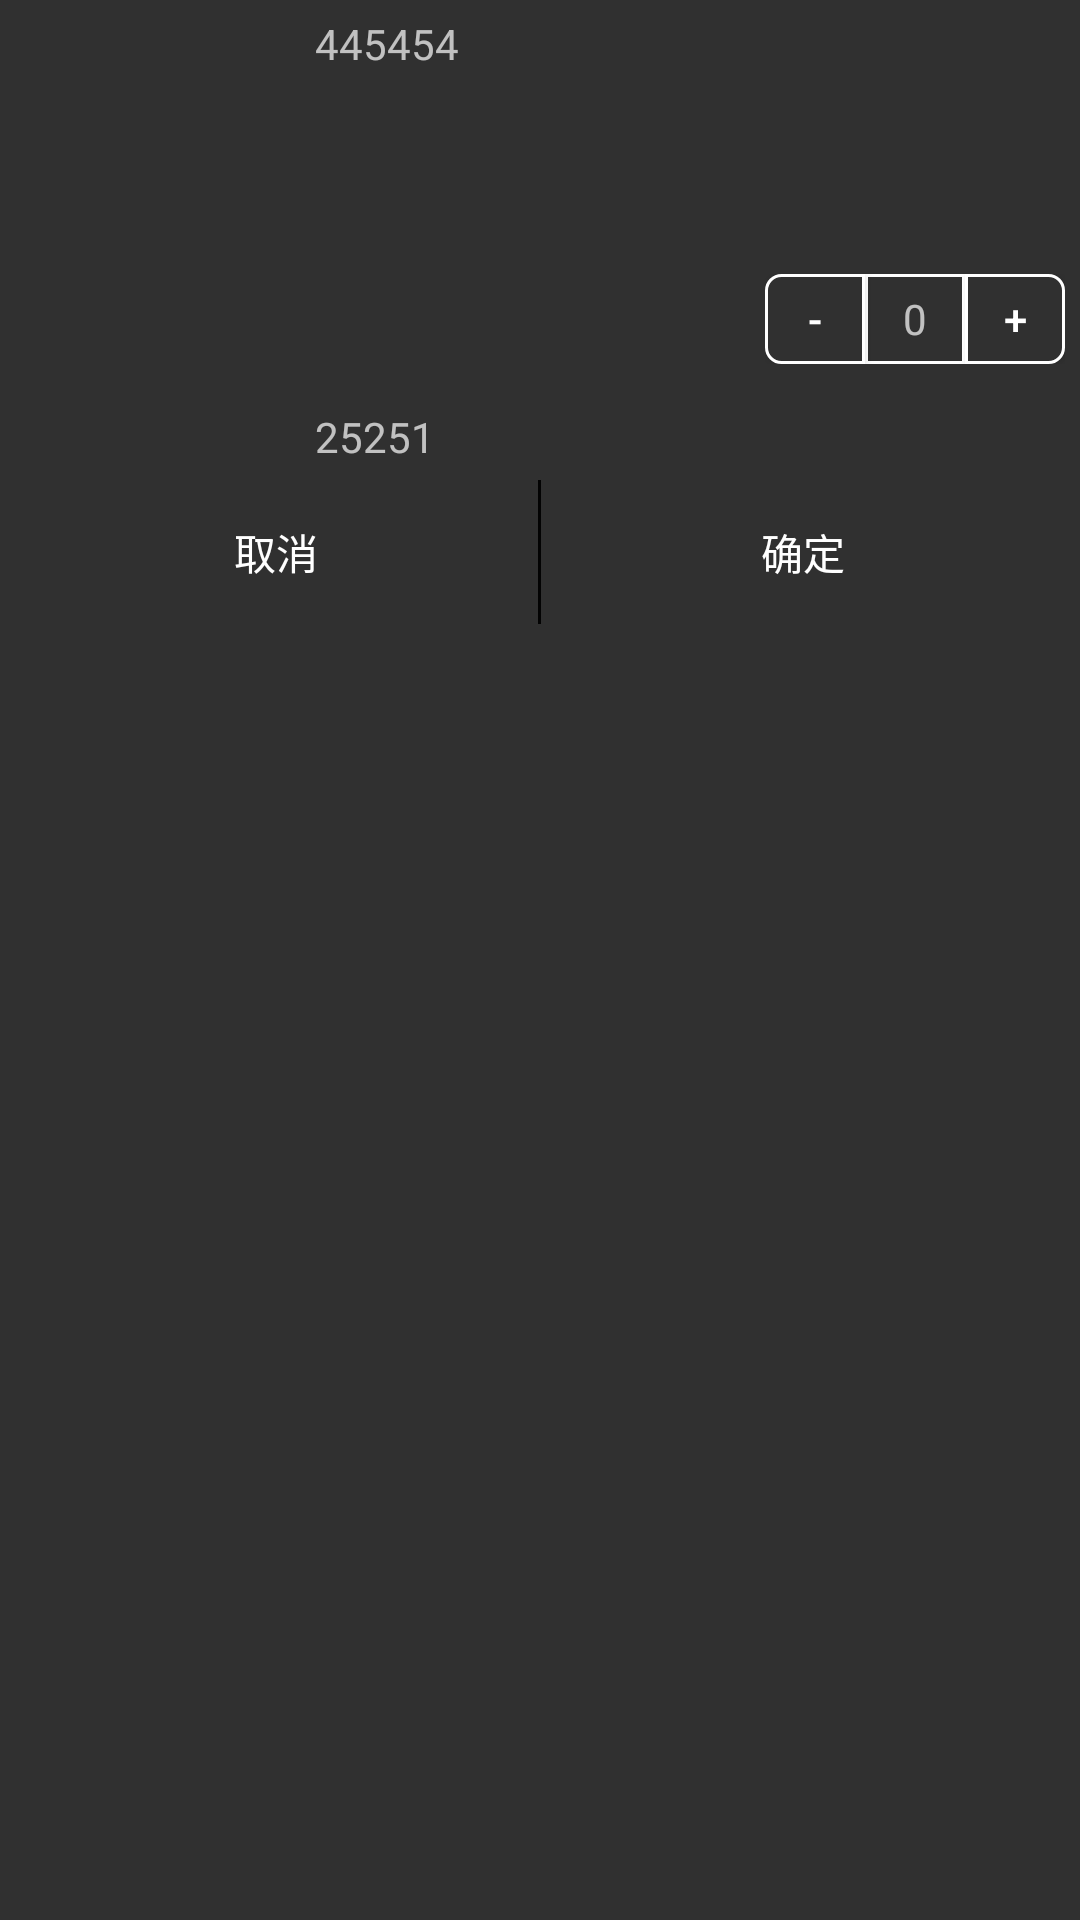

Reconstruct the res/layout file that produces this screen, plus the resources it refers to.
<!-- AndroidManifest.xml: application theme AppTheme -->
<!-- res/layout/add_item.xml -->
<?xml version="1.0" encoding="utf-8"?>
<RelativeLayout xmlns:android="http://schemas.android.com/apk/res/android"
    android:orientation="vertical" android:layout_width="match_parent"
    android:layout_height="match_parent"


    >

    <RelativeLayout
        android:padding="5dp"
        android:layout_width="wrap_content"
        android:layout_height="wrap_content">
    <ImageView
        android:id="@+id/web_image"
        android:layout_width="100dp"
        android:layout_height="150dp"
        android:scaleType="centerCrop"
        />
    <TextView
        android:text="445454"
        android:id="@+id/web_name"
        android:layout_width="match_parent"
        android:layout_height="wrap_content"
        android:layout_toRightOf="@id/web_image"

        />
    <TextView
        android:id="@+id/web_price"
        android:text="25251"
        android:layout_width="match_parent"
        android:layout_height="wrap_content"
        android:layout_toRightOf="@id/web_image"
        android:layout_alignBottom="@id/web_image"
        />


    <LinearLayout
        android:layout_alignParentRight="true"
        android:layout_centerVertical="true"
        android:layout_width="100dp"
        android:layout_height="30dp">
        <Button
            android:layout_weight="1"
            android:layout_width="0dp"
            android:layout_height="match_parent"
            android:id="@+id/web_sub"
            android:text="-"
            android:background="@drawable/web_add"
            android:gravity="center"
            />
        <TextView
            android:layout_weight="1"
            android:text="0"
            android:background="@drawable/web_layout"
            android:layout_width="0dp"
            android:layout_height="match_parent"
            android:id="@+id/web_tv_one"
            android:gravity="center"
            />
        <Button
            android:layout_weight="1"
            android:layout_width="0dp"
            android:layout_height="match_parent"
            android:id="@+id/web_add"
            android:gravity="center"
            android:text="+"
            android:background="@drawable/web_rub"
            />

    </LinearLayout>

      <LinearLayout
          android:layout_marginTop="5dp"
          android:orientation="horizontal"
          android:layout_below="@id/web_price"
          android:layout_width="match_parent"
          android:layout_height="wrap_content">
          <Button

              android:text="取消"
              android:id="@+id/wen_care_no"
              android:layout_weight="1"
              android:background="@color/Them"
              android:layout_width="wrap_content"
              android:layout_height="wrap_content" />
          <TextView
              android:layout_width="1dp"
              android:background="#ff030303"
              android:layout_height="match_parent" />
          <Button
              android:id="@+id/web_car_sure"

              android:text="确定"
              android:background="@color/Them"
              android:layout_weight="1"
              android:layout_width="wrap_content"
              android:layout_height="wrap_content" />


      </LinearLayout>
    </RelativeLayout>

</RelativeLayout>
<!-- resources referenced by this layout -->
<resources>
  <color name="Them">#ff303030</color>
  <!-- drawable web_add (drawable) -->
  <?xml version="1.0" encoding="utf-8"?>
  <shape xmlns:android="http://schemas.android.com/apk/res/android" android:shape="rectangle">
  
      <solid android:color="@color/Them"></solid>
      <stroke android:width="1dp" android:color="@color/white"></stroke>
      <corners android:topLeftRadius="5dp" android:bottomLeftRadius="5dp"></corners>
  </shape>
  <!-- drawable web_layout (drawable) -->
  <?xml version="1.0" encoding="utf-8"?>
  <shape xmlns:android="http://schemas.android.com/apk/res/android" android:shape="rectangle">
  
      <stroke android:color="@color/white" android:width="1dp"></stroke>
      <solid android:color="@color/Them"></solid>
  
  </shape>
  <!-- drawable web_rub (drawable) -->
  <?xml version="1.0" encoding="utf-8"?>
  <shape xmlns:android="http://schemas.android.com/apk/res/android" android:shape="rectangle">
  
      <solid android:color="@color/Them"></solid>
      <stroke android:width="1dp" android:color="@color/white"></stroke>
      <corners android:topRightRadius="5dp" android:bottomRightRadius="5dp"></corners>
  </shape>
  <style name="AppTheme" parent="Theme.AppCompat.NoActionBar">
          
          <item name="colorPrimary">@color/colorPrimary</item>
          <item name="colorPrimaryDark">@color/WebFalse</item>
          <item name="colorAccent">@color/WebFalse</item>
      </style>
  <color name="white">#ffffff</color>
  <color name="colorPrimary">#3F51B5</color>
  <color name="WebFalse">#EE8262</color>
</resources>
